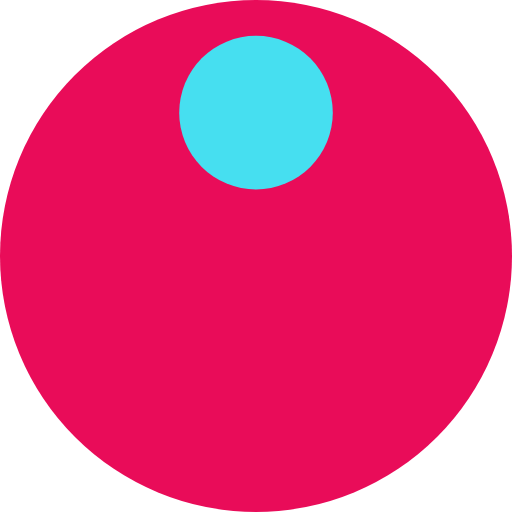
t = 0.00 s
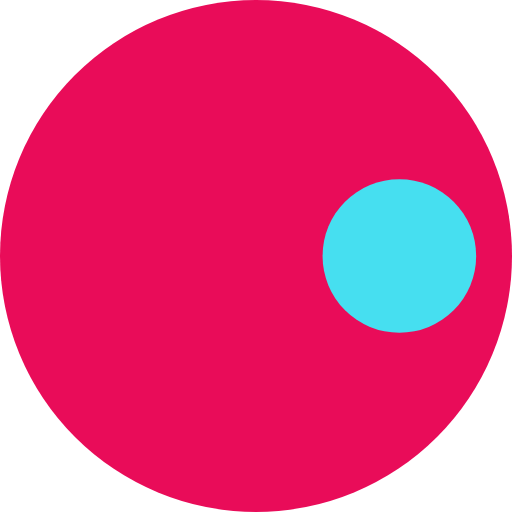
t = 0.25 s
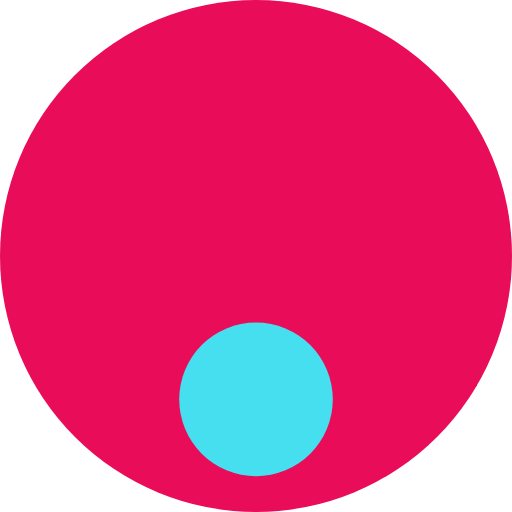
t = 0.50 s
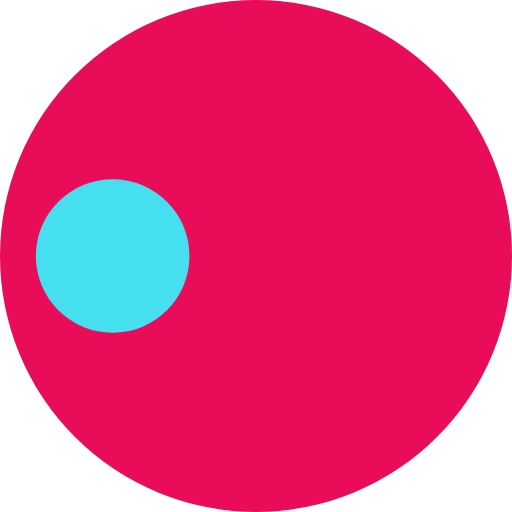
t = 0.75 s

The animated SVG that drew these frames (rendered in a browser with its animation timeline set to each time). Animation: 1 SMIL element (animateTransform=1); one cycle of 1.00 s, repeats indefinitely.

<?xml version="1.0" encoding="utf-8"?>
<svg xmlns="http://www.w3.org/2000/svg" xmlns:xlink="http://www.w3.org/1999/xlink" style="margin: auto; background: none; display: block; shape-rendering: auto;" width="200px" height="200px" viewBox="0 0 100 100" preserveAspectRatio="xMidYMid">
<g transform="translate(50,50)">
  <g transform="scale(1)">
  <circle cx="0" cy="0" r="50" fill="#e90c59"></circle>
  <circle cx="0" cy="-28" r="15" fill="#46dff0">
    <animateTransform attributeName="transform" type="rotate" dur="1s" repeatCount="indefinite" keyTimes="0;1" values="0 0 0;360 0 0"></animateTransform>
  </circle>
  </g>
</g>
<!-- [ldio] generated by https://loading.io/ --></svg>